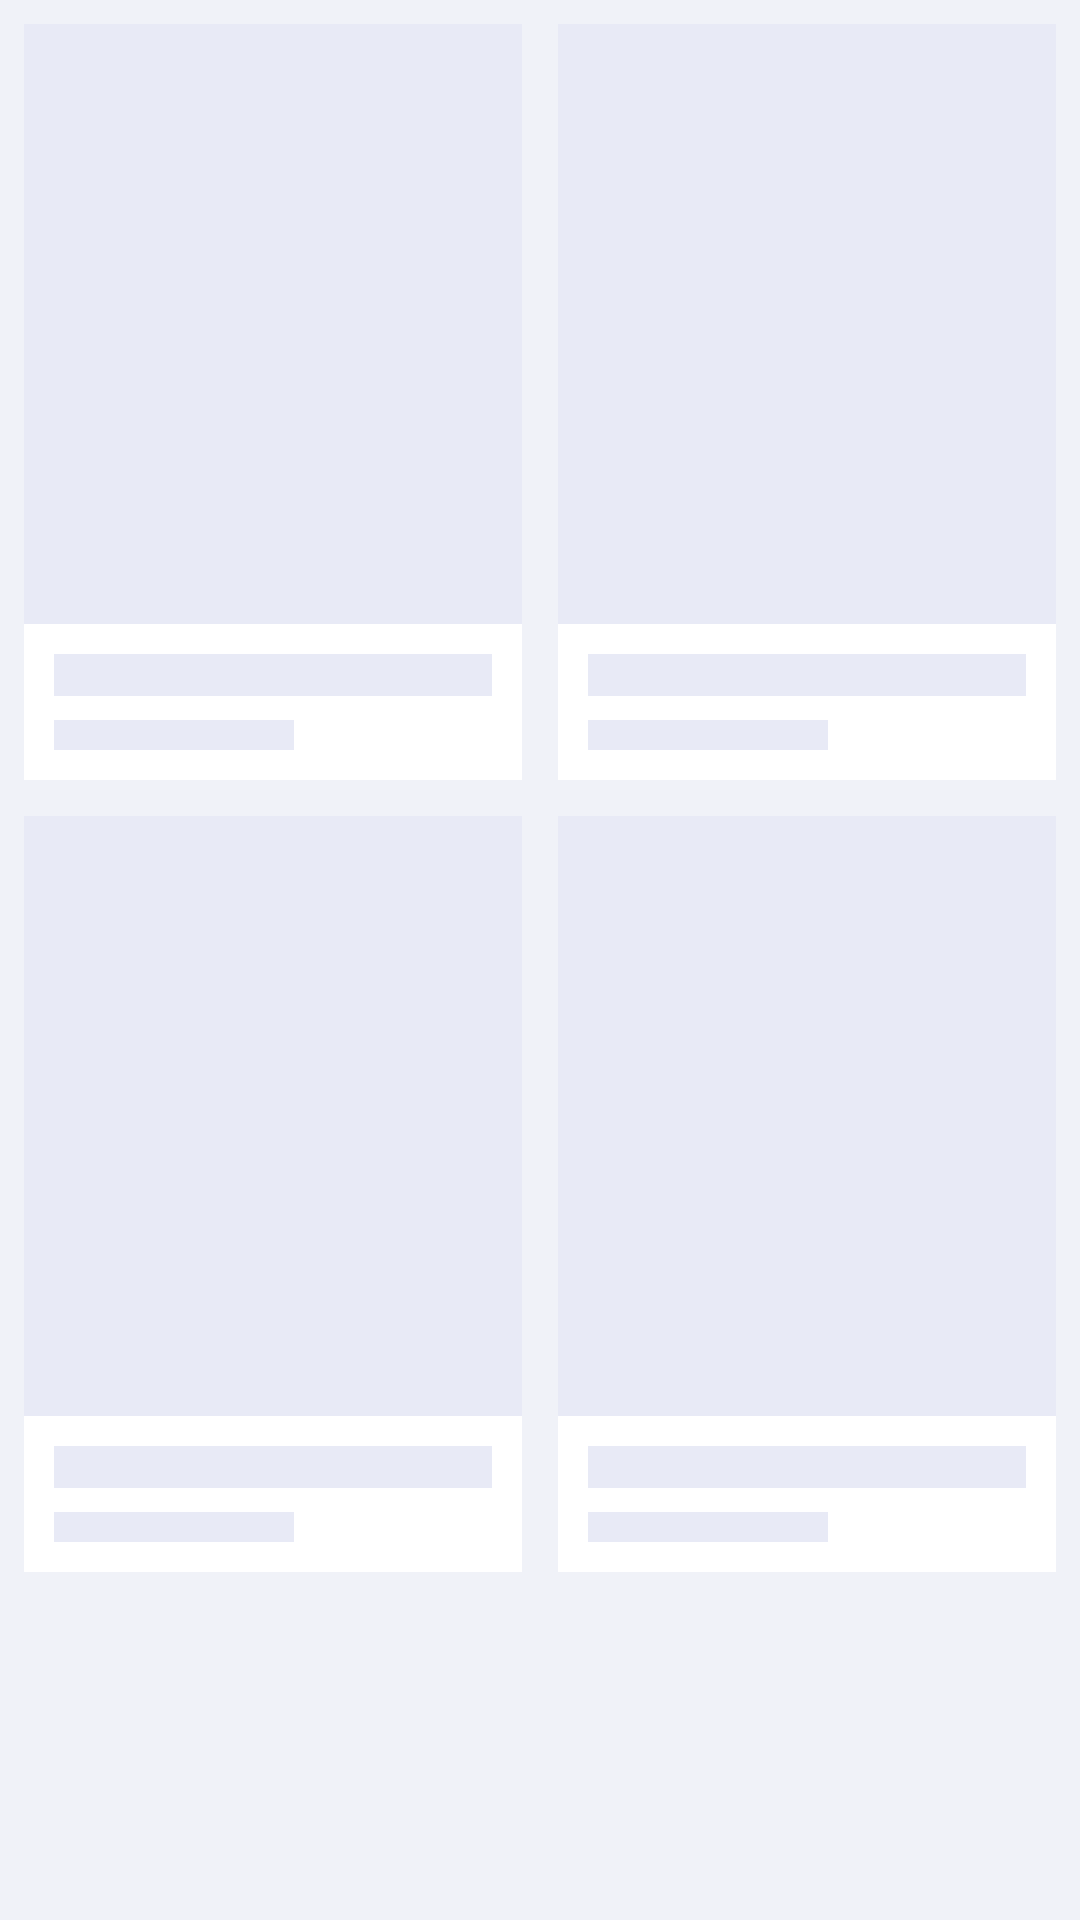

Reconstruct the res/layout file that produces this screen, plus the resources it refers to.
<!-- AndroidManifest.xml: application theme Theme.PersonalLibrary -->
<!-- res/layout/shimmer_grid.xml -->
<?xml version="1.0" encoding="utf-8"?>
<androidx.constraintlayout.widget.ConstraintLayout xmlns:android="http://schemas.android.com/apk/res/android"
    xmlns:app="http://schemas.android.com/apk/res-auto"
    android:layout_width="match_parent"
    android:layout_height="match_parent"
    android:padding="8dp">

    <androidx.constraintlayout.widget.Guideline
        android:id="@+id/guide_center"
        android:layout_width="wrap_content"
        android:layout_height="wrap_content"
        android:orientation="vertical"
        app:layout_constraintGuide_percent="0.5" />

    <include
        android:id="@+id/shimmer_1"
        layout="@layout/shimmer_book_item"
        android:layout_width="0dp"
        android:layout_height="wrap_content"
        android:layout_marginEnd="6dp"
        app:layout_constraintEnd_toStartOf="@id/guide_center"
        app:layout_constraintStart_toStartOf="parent"
        app:layout_constraintTop_toTopOf="parent" />

    <include
        android:id="@+id/shimmer_2"
        layout="@layout/shimmer_book_item"
        android:layout_width="0dp"
        android:layout_height="wrap_content"
        android:layout_marginStart="6dp"
        app:layout_constraintEnd_toEndOf="parent"
        app:layout_constraintStart_toEndOf="@id/guide_center"
        app:layout_constraintTop_toTopOf="parent" />

    <include
        android:id="@+id/shimmer_3"
        layout="@layout/shimmer_book_item"
        android:layout_width="0dp"
        android:layout_height="wrap_content"
        android:layout_marginTop="12dp"
        android:layout_marginEnd="6dp"
        app:layout_constraintEnd_toStartOf="@id/guide_center"
        app:layout_constraintStart_toStartOf="parent"
        app:layout_constraintTop_toBottomOf="@id/shimmer_1" />

    <include
        android:id="@+id/shimmer_4"
        layout="@layout/shimmer_book_item"
        android:layout_width="0dp"
        android:layout_height="wrap_content"
        android:layout_marginStart="6dp"
        android:layout_marginTop="12dp"
        app:layout_constraintEnd_toEndOf="parent"
        app:layout_constraintStart_toEndOf="@id/guide_center"
        app:layout_constraintTop_toBottomOf="@id/shimmer_2" />
</androidx.constraintlayout.widget.ConstraintLayout>
<!-- res/layout/shimmer_book_item.xml (included above) -->
<?xml version="1.0" encoding="utf-8"?>
<androidx.constraintlayout.widget.ConstraintLayout xmlns:android="http://schemas.android.com/apk/res/android"
    xmlns:app="http://schemas.android.com/apk/res-auto"
    android:layout_width="match_parent"
    android:layout_height="wrap_content"
    android:background="@color/surface">

    <View
        android:id="@+id/shimmer_cover"
        android:layout_width="0dp"
        android:layout_height="200dp"
        android:background="@color/shimmer_base"
        app:layout_constraintEnd_toEndOf="parent"
        app:layout_constraintStart_toStartOf="parent"
        app:layout_constraintTop_toTopOf="parent" />

    <View
        android:id="@+id/shimmer_title"
        android:layout_width="0dp"
        android:layout_height="14dp"
        android:layout_marginStart="10dp"
        android:layout_marginTop="10dp"
        android:layout_marginEnd="10dp"
        android:background="@color/shimmer_base"
        app:layout_constraintEnd_toEndOf="parent"
        app:layout_constraintStart_toStartOf="parent"
        app:layout_constraintTop_toBottomOf="@id/shimmer_cover" />

    <View
        android:layout_width="80dp"
        android:layout_height="10dp"
        android:layout_marginTop="8dp"
        android:layout_marginBottom="10dp"
        android:background="@color/shimmer_base"
        app:layout_constraintBottom_toBottomOf="parent"
        app:layout_constraintStart_toStartOf="@id/shimmer_title"
        app:layout_constraintTop_toBottomOf="@id/shimmer_title" />
</androidx.constraintlayout.widget.ConstraintLayout>
<!-- resources referenced by this layout -->
<resources>
  <color name="shimmer_base">#E8EAF6</color>
  <color name="surface">#FFFFFF</color>
  <style name="Theme.PersonalLibrary" parent="Theme.MaterialComponents.Light.NoActionBar">
          <item name="colorPrimary">@color/primary</item>
          <item name="colorPrimaryDark">@color/primary_dark</item>
          <item name="colorAccent">@color/accent</item>
          <item name="android:windowBackground">@color/background</item>
          <item name="android:statusBarColor">@color/background</item>
          <item name="android:navigationBarColor">@color/surface</item>
          <item name="android:windowLightStatusBar">true</item>
          <item name="android:windowLightNavigationBar" tools:targetApi="o_mr1">true</item>
      </style>
  <color name="primary">#1A237E</color>
  <color name="primary_dark">#0D1454</color>
  <color name="accent">#FFB300</color>
  <color name="background">#F0F2F8</color>
</resources>
